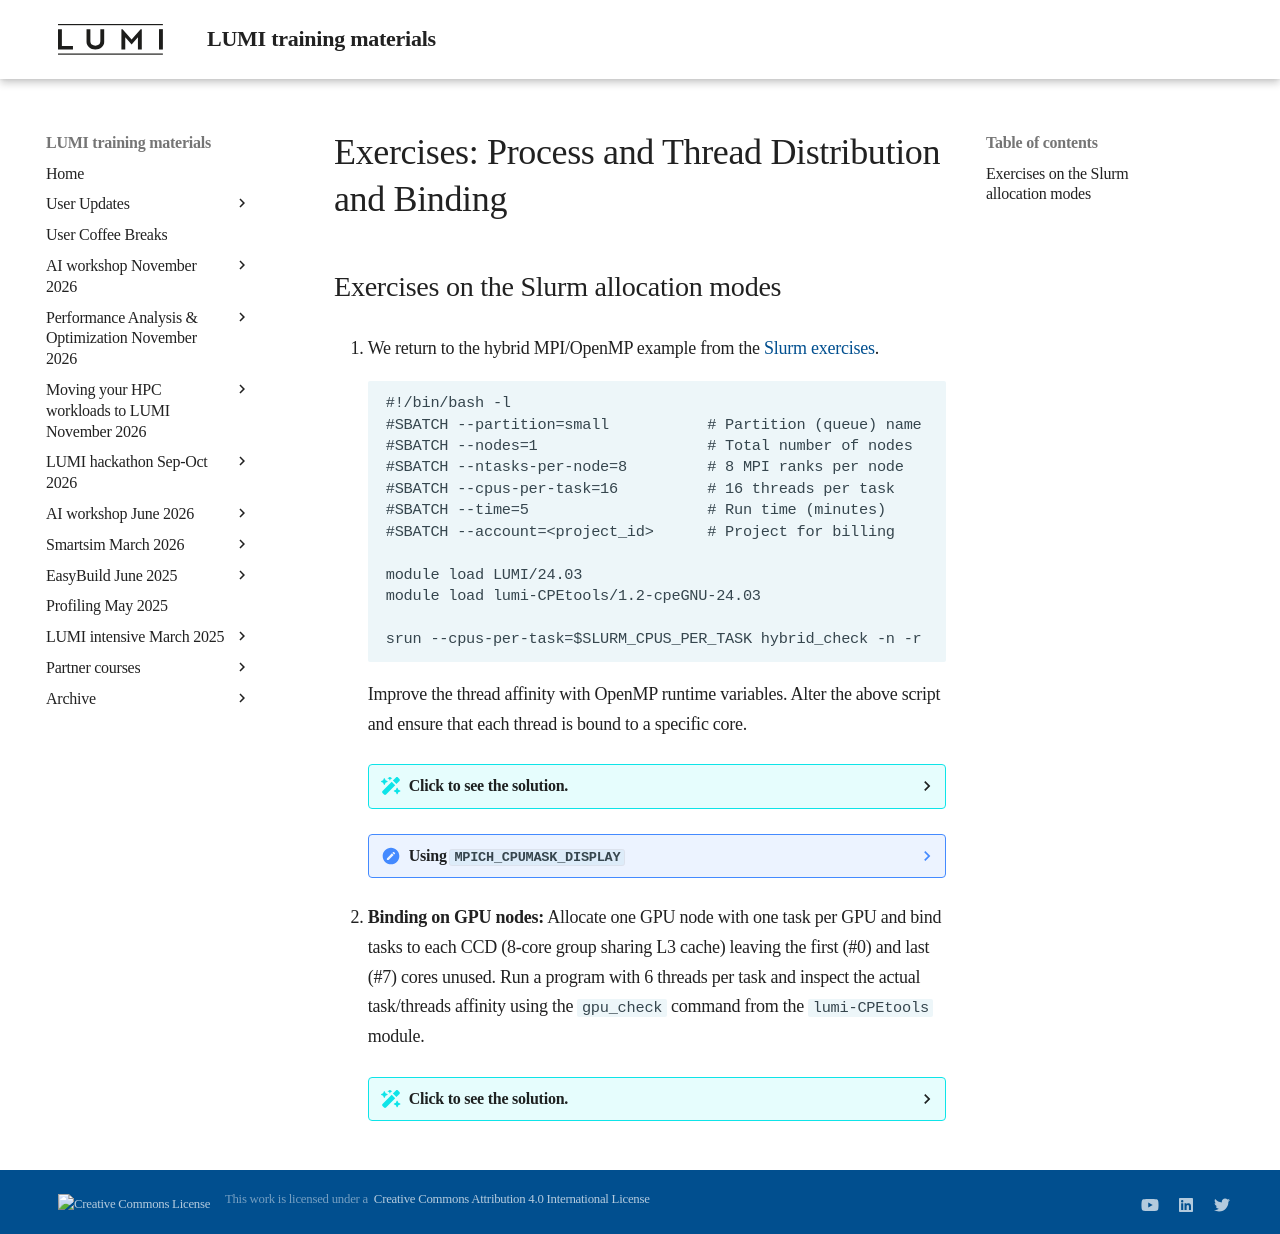

repository: Lumi-supercomputer/LUMI-training-materials · page: 2p3day-20250303/E202-Binding/index.html · generator: mkdocs

# Exercises: Process and Thread Distribution and Binding

## Exercises on the Slurm allocation modes


1.  We return to the hybrid MPI/OpenMP example from the
    [Slurm exercises](E201-Slurm.md). 
   
   	```
	#!/bin/bash -l
	#SBATCH --partition=small           # Partition (queue) name
	#SBATCH --nodes=1                   # Total number of nodes
	#SBATCH --ntasks-per-node=8         # 8 MPI ranks per node
	#SBATCH --cpus-per-task=16          # 16 threads per task
	#SBATCH --time=5                    # Run time (minutes)
	#SBATCH --account=<project_id>      # Project for billing

	module load LUMI/24.03
	module load lumi-CPEtools/1.2-cpeGNU-24.03

	srun --cpus-per-task=$SLURM_CPUS_PER_TASK hybrid_check -n -r
	``` 

    Improve the thread affinity with OpenMP runtime variables. 
    Alter the above script and ensure that each thread is bound to
    a specific core. 

	??? Solution "Click to see the solution."
		
		Add the following OpenMP environment variables definition to your script:
		
		```
		export OMP_NUM_THREADS=${SLURM_CPUS_PER_TASK}
		export OMP_PLACES=cores
		export OMP_PROC_BIND=close
		```
		
		To avoid having to use the `--cpus-per-task` flag, you can also set the environment variable `SRUN_CPUS_PER_TASK`
		instead: 
		
        ```
		export SRUN_CPUS_PER_TASK=16 
		```

		On LUMI this is not strictly necessary as the Slurm `sbatch` processing has been modified to set
		this environment variable, but that was a clunky patch to reconstruct some old behaviour of Slurm
		and we have already seen cases where the patch did not work (but that were more complex cases that
		required different environment variables for a similar function).

		The list of environment variables that the `srun` command can use as input, is actually confusing, as
		some start with `SLURM_` but a few start with `SRUN_` while the `SLURM_` equivalent is ignored.

		So we end up with the following script:

		```
		#!/bin/bash -l
		#SBATCH --partition=small           # Partition (queue) name
		#SBATCH --nodes=1                   # Total number of nodes
		#SBATCH --ntasks-per-node=8         # 8 MPI ranks per node
		#SBATCH --cpus-per-task=16          # 16 threads per task
		#SBATCH --time=5                    # Run time (minutes)
		#SBATCH --account=<project_id>      # Project for billing

		module load LUMI/24.03
		module load lumi-CPEtools/1.2-cpeGNU-24.03

		export SRUN_CPUS_PER_TASK=$SLURM_CPUS_PER_TASK

		export OMP_NUM_THREADS=${SLURM_CPUS_PER_TASK}
		export OMP_PROC_BIND=close
		export OMP_PLACES=cores

		srun hybrid_check -n -r
		``` 


    ??? Note "Using `MPICH_CPUMASK_DISPLAY`"
        Cray MPICH can also return information about the CPU mask per process in binary form (a long string of zeros and ones)
		where the last number is for core 0. For this, you need to set

		```
		export MPICH_CPUMASK_DISPLAY=1
		```

		You'll see that with the OpenMP environment variables set as in the example,
		it will look like only one core can be used by each MPI task, but that is because it only
		shows the mask for the main process which becomes OpenMP thread 0. Remove the OpenMP environment
		variables and you'll see that each task now gets 16 possible cores to run on, and the same is true
		for each OpenMP thread (at least when using the GNU compilers, the Cray compilers have different
		default behaviour for OpenMP which actually makes more sense for most scientific computing codes).

		The format in which the mask is reported, is different from that used by `hybrid_check`, where
		the first digit corresponds to core 0. The `MPICH_CPUMASK_DISPLAY` style of reporting corresponds
		to the way Slurm CPU masks for `--cpu-bind` are constructed.

2.  **Binding on GPU nodes:**
    Allocate one GPU node with one task per GPU and bind tasks to each CCD (8-core group sharing L3 cache) 
    leaving the first (#0) and last (#7) cores unused. 
	Run a program with 6 threads per task and inspect the actual task/threads affinity
	using the 	`gpu_check` command from the `lumi-CPEtools` module.

	??? Solution "Click to see the solution."
		
		We can chose between different approaches. In the example below,
		we follow the 
		"GPU binding: Linear GCD, match cores" 
		slides and we only need to adapt the CPU mask:
		
		```
		#!/bin/bash -l
		#SBATCH --partition=standard-g      # Partition (queue) name
		#SBATCH --nodes=1                   # Total number of nodes
		#SBATCH --ntasks-per-node=8         # 8 MPI ranks per node
		#SBATCH --gpus-per-node=8           # Allocate one gpu per MPI rank
		#SBATCH --time=5                    # Run time (minutes)
		#SBATCH --account=<project_id>      # Project for billing
		#SBATCH --hint=nomultithread
		
		module load LUMI/24.03 partition/G
		module load lumi-CPEtools/1.2-cpeGNU-24.03

		cat << EOF > select_gpu_$SLURM_JOB_ID
		#!/bin/bash
		export ROCR_VISIBLE_DEVICES=\$SLURM_LOCALID
		exec \$*
		EOF
		chmod +x ./select_gpu_$SLURM_JOB_ID
		
		CPU_BIND="mask_cpu:0x7e000000000000,0x7e00000000000000,"
		CPU_BIND="${CPU_BIND}0x7e0000,0x7e000000,"
		CPU_BIND="${CPU_BIND}0x7e,0x7e00,"
		CPU_BIND="${CPU_BIND}0x7e00000000,0x7e0000000000"
		
		export OMP_NUM_THREADS=6
		export OMP_PROC_BIND=close
		export OMP_PLACES=cores
		
		srun --cpu-bind=${CPU_BIND} ./select_gpu_$SLURM_JOB_ID gpu_check -l
		```

		The base mask we need for this exercise, with each first and last core of a chiplet disabled,
		is `01111110` which is `0x7e` in hexadecimal notation (though using `0xfe`
		as the building block would also have worked as we already limit the number
		of threads to 6 through `OMP_NUM_THREADS` and use other binding variables
		that will bind all threads as close as possible to the core with relative
		number 1 of each chiplet).

		Save the job script as `job_step.sh` then simply submit it with sbatch. Inspect the job output.
		
		Note that in fact, if you had used the `cpeCray` version of the
		`lumi-CPEtools` module, 
		you don't even need to use the `OMP_*` environment variables above as the threads are 
		automatically pinned to a single core and as the correct number of threads is derived from
		the affinity mask for each task.
